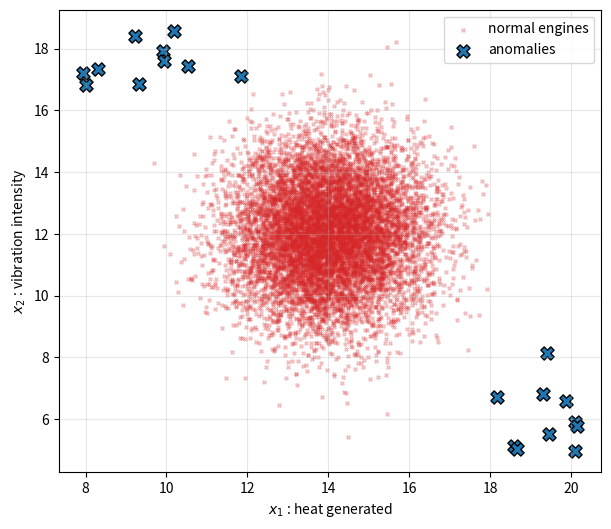

Write Python code to recreate this figure.
import numpy as np
import matplotlib.pyplot as plt

# default_rng : NumPy의 최신 난수 생성기.
#   42 는 '시드(seed)' — 같은 숫자를 넣으면 몇 번을 돌려도 똑같은 난수가 나옵니다.
#   (실험 결과를 남과 맞춰보려면 반드시 고정!)
rng = np.random.default_rng(42)

# ── 정상 엔진 10,000개 만들기 ─────────────────────────────
# normal(loc=평균, scale=표준편차, size=모양)
#   loc=[14.0, 12.0]  → 열은 평균 14, 진동은 평균 12 근처에서 생성
#   scale=[1.2, 1.5]  → 각각 이 정도씩 흩어짐
#   size=(10000, 2)   → 10,000행 2열 (엔진 1만 개, 특성 2개)
n_good = 10000
good = rng.normal(loc=[14.0, 12.0], scale=[1.2, 1.5], size=(n_good, 2))

# ── 불량 엔진 20개 만들기 ─────────────────────────────────
# ★ 핵심 : 불량은 '한 종류'가 아닙니다. 서로 다른 두 유형을 만듭니다.
#   유형 A : 열은 과하게 높고 진동은 이상하게 낮음 (19.5, 6.0)
#   유형 B : 열은 낮은데 진동만 심함 (9.0, 17.5)
# 이렇게 서로 다른 것이 바로 "불량을 학습할 수 없는" 이유입니다.
bad = np.vstack([                     # vstack : 배열을 세로로 이어붙이기
    rng.normal(loc=[19.5, 6.0],  scale=[0.8, 0.8], size=(10, 2)),
    rng.normal(loc=[9.0,  17.5], scale=[0.8, 0.8], size=(10, 2)),
])
rng.shuffle(bad)                      # 두 유형이 섞이도록 순서 뒤섞기

print("정상 엔진:", good.shape, " 불량 엔진:", bad.shape)
print("정상 평균:", good.mean(axis=0).round(4))

# ── 그림으로 확인 ─────────────────────────────────────────
# alpha=0.3 : 투명도. 점이 겹칠 때 밀도가 눈에 보이게 해줍니다.
plt.figure(figsize=(7, 6))
plt.scatter(good[:, 0], good[:, 1], s=6, alpha=0.3,
            c='tab:red', marker='x', label='normal engines')
plt.scatter(bad[:, 0], bad[:, 1], s=90,
            c='tab:blue', marker='X', edgecolor='k', label='anomalies')
plt.xlabel('$x_1$ : heat generated')
plt.ylabel('$x_2$ : vibration intensity')
plt.legend()
plt.grid(alpha=0.3)
plt.show()
